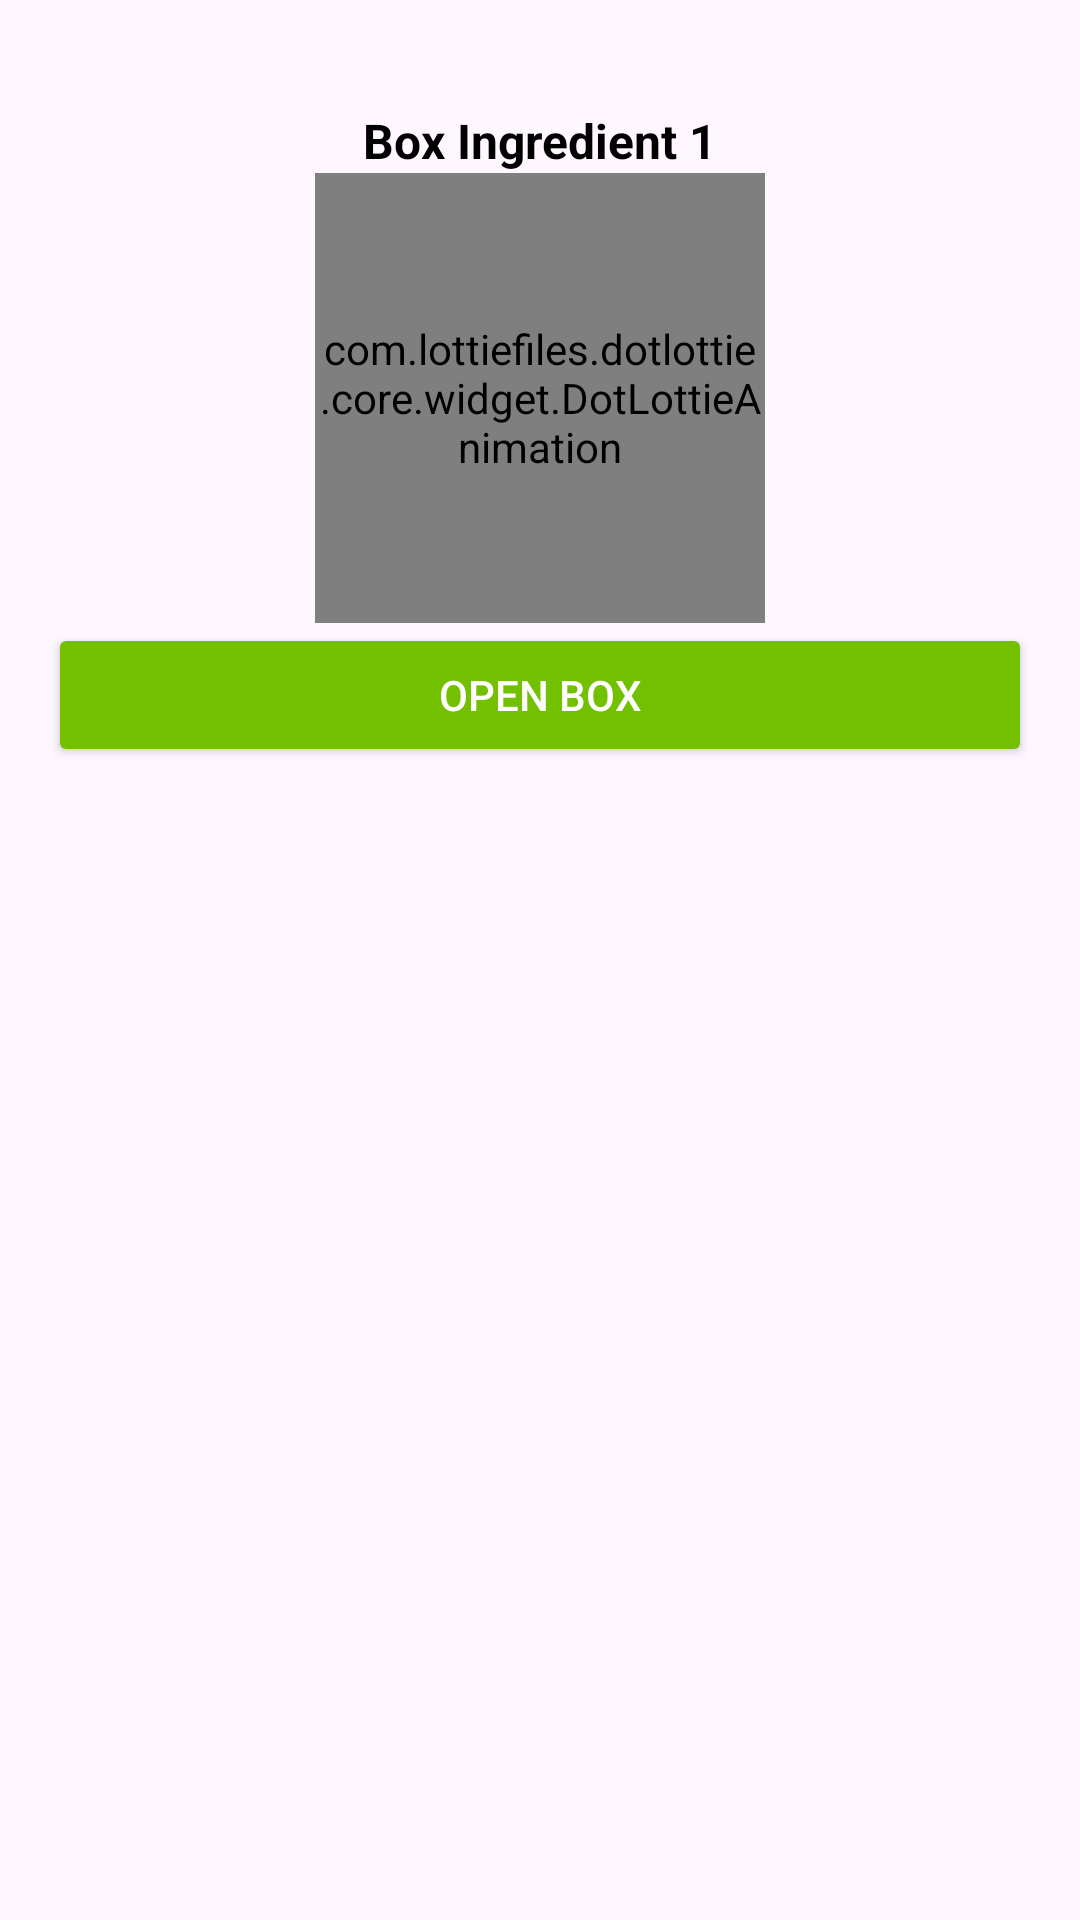

The Android layout XML behind this screen, and the referenced resources:
<!-- AndroidManifest.xml: application theme Theme.DealjavaTechnicalTest -->
<!-- res/layout/bottom_sheet_box.xml -->
<?xml version="1.0" encoding="utf-8"?>
<LinearLayout
    xmlns:android="http://schemas.android.com/apk/res/android"
    android:layout_width="match_parent"
    android:layout_height="wrap_content"
    android:orientation="vertical"
    android:background="@drawable/bg_bottom_sheet"
    android:elevation="0dp"
    android:padding="16dp">

    <View
        android:layout_width="130dp"
        android:layout_height="4dp"
        android:background="@drawable/line_home_indicator"
        android:layout_gravity="center"/>

    
    <TextView
        android:id="@+id/nameBox"
        android:layout_width="match_parent"
        android:layout_height="wrap_content"
        android:gravity="center"
        android:text="Box Ingredient 1"
        android:textColor="@color/black"
        android:layout_marginTop="16dp"
        android:textStyle="bold"
        android:textSize="16sp" />

    <com.lottiefiles.dotlottie.core.widget.DotLottieAnimation
        android:id="@+id/lottieGiftSheet"
        android:layout_gravity="center"
        android:layout_width="150dp"
        android:layout_height="150dp"/>

    <Button
        android:id="@+id/btnOpenBox"
        android:layout_width="match_parent"
        android:layout_height="wrap_content"
        android:backgroundTint="@color/green300"
        android:text="Open Box"
        android:textColor="@color/white"
        android:textSize="14sp" />

</LinearLayout>
<!-- resources referenced by this layout -->
<resources>
  <color name="black">#FF000000</color>
  <color name="green300">#73C000</color>
  <color name="white">#FFFFFF</color>
  <style name="Theme.DealjavaTechnicalTest" parent="Base.Theme.DealjavaTechnicalTest" />
  <style name="Base.Theme.DealjavaTechnicalTest" parent="Theme.Material3.Light.NoActionBar">
          
          <item name="colorPrimary">@color/green300</item>
          <item name="android:windowIsTranslucent">true</item>
      </style>
</resources>
